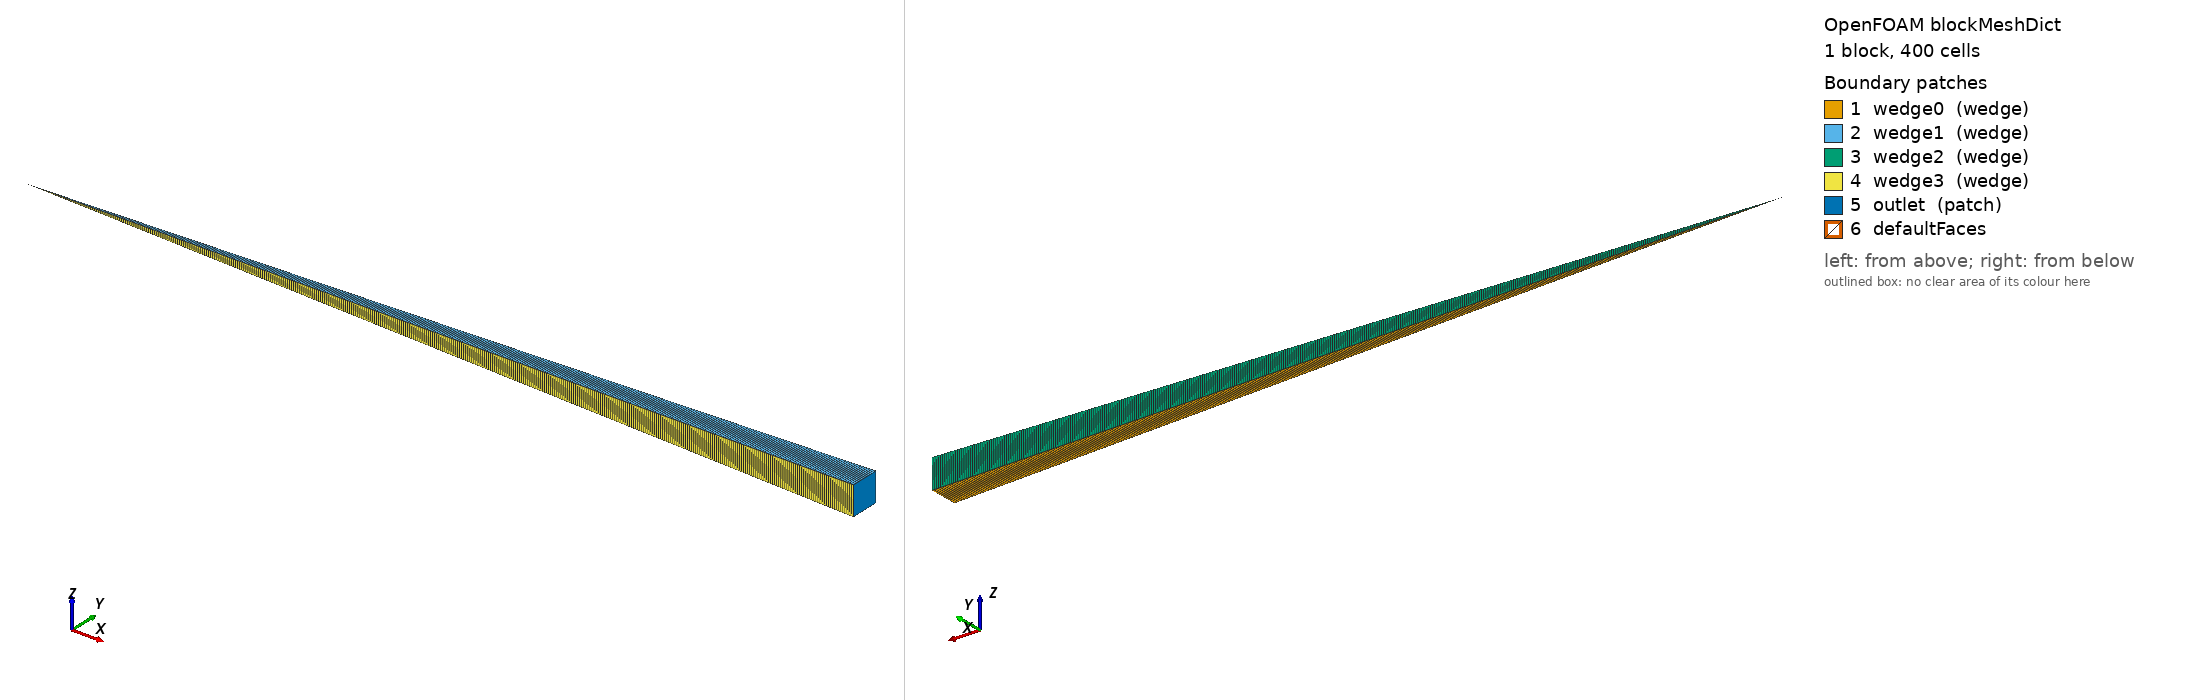

OpenFOAM case: the mesh blockMesh builds from blockMeshDict, 1 block(s), 400 cells. Boundary patches (legend numbers): 1 wedge0 (wedge), 2 wedge1 (wedge), 3 wedge2 (wedge), 4 wedge3 (wedge), 5 outlet (patch), 6 defaultFaces. Left view from above one corner, right view from below the opposite corner. Boundary conditions: 0 field file(s) under 0/; 0 of 6 drawn patches have an entry in a shipped field file.

=== system/blockMeshDict ===
/*--------------------------------*- C++ -*----------------------------------*\
  =========                 |
  \\      /  F ield         | OpenFOAM: The Open Source CFD Toolbox
   \\    /   O peration     | Website:  https://openfoam.org
    \\  /    A nd           | Version:  12
     \\/     M anipulation  |
\*---------------------------------------------------------------------------*/
FoamFile
{
    version     2.0;
    format      ascii;
    class       dictionary;
    object      blockMeshDict;
}
// * * * * * * * * * * * * * * * * * * * * * * * * * * * * * * * * * * * * * //

convertToMeters 1;

R       0.2;
theta   #calc   "Foam::constant::mathematical::pi/180.0";
x       #calc   "$R*cos($theta)*cos($theta)";
y       #calc   "$R*sin($theta)*cos($theta)";
ny      #neg    $y;
z       #calc   "$y";
nz      #calc   "$ny";

vertices
(
    (0 0 0)
    ($x $ny $nz)
    ($x $y  $nz)
    ($x $ny $z)
    ($x $y  $z)
);

blocks
(
    hex (0 1 2 0 0 3 4 0) (400 1 1) simpleGrading (1 1 1)
);

edges
(
);

boundary
(
    wedge0
    {
        type wedge;
        faces
        (
            (0 1 2 0)
        );
    }
    wedge1
    {
        type wedge;
        faces
        (
            (0 3 4 0)
        );
    }
    wedge2
    {
        type wedge;
        faces
        (
            (0 2 4 0)
        );
    }
    wedge3
    {
        type wedge;
        faces
        (
            (0 1 3 0)
        );
    }
    outlet
    {
        type patch;
        faces
        (
            (1 2 4 3)
        );
    }
);

mergePatchPairs
(
);

// ************************************************************************* //


=== system/controlDict ===
/*--------------------------------*- C++ -*----------------------------------*\
  =========                 |
  \\      /  F ield         | OpenFOAM: The Open Source CFD Toolbox
   \\    /   O peration     | Website:  https://openfoam.org
    \\  /    A nd           | Version:  12
     \\/     M anipulation  |
\*---------------------------------------------------------------------------*/
FoamFile
{
    version     2.0;
    format      ascii;
    class       dictionary;
    location    "system";
    object      controlDict;
}
// * * * * * * * * * * * * * * * * * * * * * * * * * * * * * * * * * * * * * //

application     blastEulerFoam;

startFrom       startTime;

startTime       0;

stopAt          endTime;

endTime         40e-06;

writeControl    adjustableRunTime;

writeInterval   1e-06;

writeFormat     ascii;

writePrecision  6;

writeCompression off;

timeFormat      general;

timePrecision   6;

runTimeModifiable true;

adjustTimeStep  yes;

deltaT          1e-9;

maxCo           0.2;

// ************************************************************************* //

functions
{
    sampleLine
    {
        type            sets;
        libs            (sampling);
        interpolationScheme cell;
        setFormat       raw;
        executeControl  writeTime;
        writeControl    writeTime;
        sets
        (
            lineX
            {
                type    lineUniform;
                axis    x;
                start   (0 0 0);
                end     (0.2 0 0);
                nPoints 400;
            }
        );
        fields          (p T U rho alpha.gas alpha.compBAl alpha.Al rho.gas rho.compBAl rho.Al U.gas U.compBAl U.Al);
    }

    pressureProbes
    {
        type           blastProbes;
        writeControl   timeStep;
        writeInterval  1;
        adjustLocations yes;

        probeLocations
        (
            (0.01 0 0)
            (0.02 0 0)
            (0.03 0 0)
            (0.04 0 0)
            (0.05 0 0)
            (0.08 0 0)
            (0.10 0 0)
            (0.15 0 0)
        );
        fields
        (
            p
            alpha.compBAl
            alpha.gas
            alpha.Al
        );
    }

    radialPeakPressure
    {
        type            temporalMax;
        libs            ("libblastFunctionObjects.so");
        field           p;
        centre          (0 0 0);
        writeControl    writeTime;
        outputRadial    true;
    }
}
